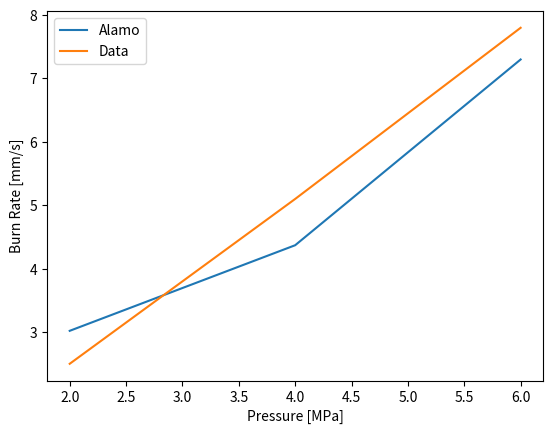

Python code for this plot:
#!/usr/bin/env python3
# -*- coding: utf-8 -*-
"""
Created on Mon Jan  9 14:01:34 2023

@author: mmeierdo
"""
import matplotlib.pyplot as plt

P_alamo = [3.02,4.37,7.3]
P_real = [2.5,5.1,7.8]

P = [2.0,4.0,6.0]



plt.plot(P, P_alamo, label = "Alamo")
plt.plot(P, P_real, label = "Data")
plt.xlabel("Pressure [MPa]")
plt.ylabel("Burn Rate [mm/s]")
plt.legend()
